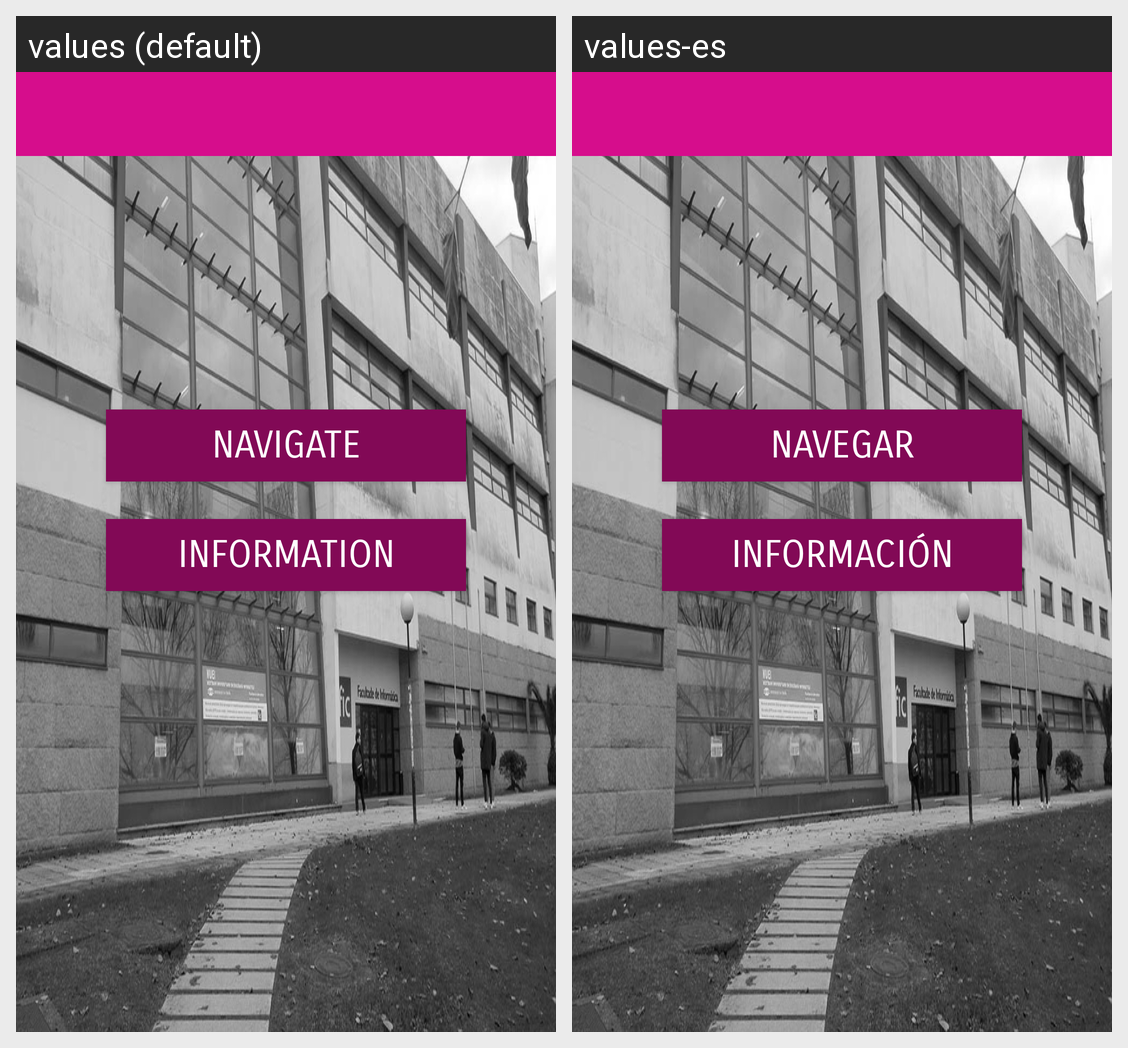

The Android screen above is rendered under two locales of the same app. Produce the string resources it draws, with the default and per-locale values.
Android screen res/layout/activity_main.xml rendered under 2 locales, left to right: values (default), values-es. Device: Nexus 5 (rendered at 1080×1920; each locale shown at half size, 540×960, under a caption strip naming it); theme MyMaterialTheme.
Strings drawn on this screen, with the default value and each locale's value (text and hints the layout hard-codes, and strings that could not be matched under every locale, appear in the picture but are not listed):

navButton
  values: Navigate
  values-es: Navegar

infoButton
  values: Information
  values-es: Información
